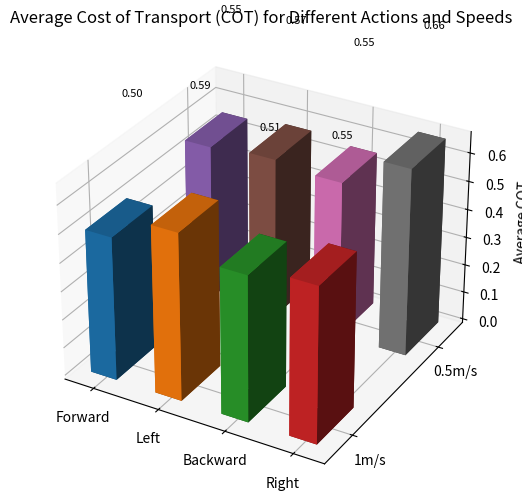

The matplotlib source for this figure:
import matplotlib.pyplot as plt
from mpl_toolkits.mplot3d import Axes3D
import numpy as np

# Data
actions = ['Forward', 'Left', 'Backward', 'Right']
speeds = ['1m/s', '0.5m/s']
average_COT_values = [
    [0.5046531633060511, 0.587507780037245, 0.5125283801821855, 0.546663401107746],
    [0.5499807027729322, 0.5672266012902617, 0.5494145357522562, 0.6604792018974952]
]

# Plotting
fig = plt.figure(figsize=(10, 6))
ax = fig.add_subplot(111, projection='3d')

# Loop through speeds and actions to create bars
for i, speed in enumerate(speeds):
    for j, action in enumerate(actions):
        x = j  # x-coordinate (action)
        y = i  # y-coordinate (speed)
        z = average_COT_values[i][j]  # z-coordinate (average COT)

        # Plot the bar
        bar = ax.bar3d(x - 0.2, y - 0.2, 0, 0.4, 0.4, z, shade=True)

        # Add data label to the center of the bar
        ax.text(x + 0.1, y + 0.1, z + 0.4, f'{z:.2f}', color='black', ha='center', va='center', fontsize=8)

# Set labels and title
ax.set_xticks(range(len(actions)))
ax.set_xticklabels(actions)
ax.set_yticks(range(len(speeds)))
ax.set_yticklabels(speeds)
ax.set_zlabel('Average COT')
# ax.set_zticks(range(int(np.floor(np.max(average_COT_values)))+1))
ax.set_title('Average Cost of Transport (COT) for Different Actions and Speeds')

# ax.set_aspect('equal')

# Display the plot
plt.show()
